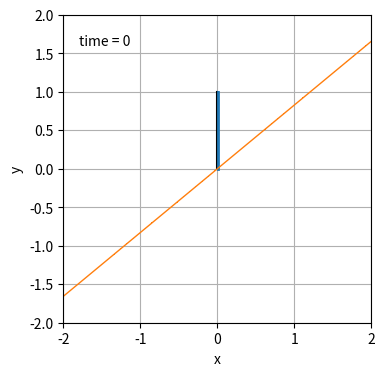

Source code (Python):
import numpy as np
import matplotlib.pyplot as plt
from matplotlib.animation import FuncAnimation
from collections import deque


def f(t):
    return -np.log(1+np.exp(-t))


def df(t):
    return (1+np.exp(t))**-1


def D_phi(x, phi):
    return phi*x


def L(theta, phi):
    return f(theta*phi) + f(0)


def dL_theta(theta, phi):
    return df(theta*phi)*phi


def dL_phi(theta, phi):
    return df(theta*phi)*theta


def AGD_step(theta, phi, h):
    theta -= h * dL_theta(theta,phi)
    phi += h * dL_phi(theta,phi)
    return theta, phi


history_len = 100  # how many trajectory points to display

h = 0.5
theta = [np.random.rand()]
phi = [np.random.rand()]

for i in range(history_len):
    theta_i, phi_i = AGD_step(theta[i],phi[i],h)
    theta.append(theta_i)
    phi.append(phi_i)

fig = plt.figure(figsize=(5, 4))
ax = fig.add_subplot(autoscale_on=False, xlim=(-2, 2), ylim=(-2, 2))
ax.set_aspect('equal')
ax.grid()
ax.set_xlabel('x')
ax.set_ylabel('y')

ax.plot([0, 0], [0, 1], 'k')
line, = ax.plot([], [], ',-', lw=2)
deriv, = ax.plot([], [], ',-', lw=1)
time_template = 'time = %.0f'
time_text = ax.text(0.05, 0.9, '', transform=ax.transAxes)
history_x, history_y = deque(maxlen=history_len), deque(maxlen=history_len)

x = np.linspace(-2,2)


def animate(i):
    current_theta, current_phi = theta[i], phi[i]
    y = D_phi(x, current_phi)
    line.set_data([current_theta,current_theta],[0,1])
    deriv.set_data(x,y)
    time_text.set_text(time_template % i)
    return line, deriv, time_text


ani = FuncAnimation(fig, animate, 50, interval=100, blit=True)
plt.show()
